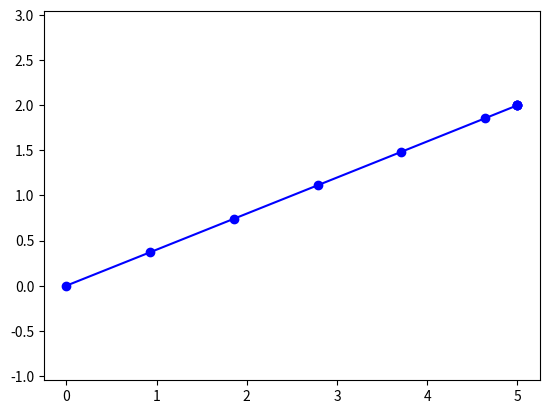

Python code for this plot:
import matplotlib.pyplot as plt
import numpy as np
from scipy.optimize import minimize, LinearConstraint, NonlinearConstraint



### Create a class to perform the trajectory optimization ###

class TrajOpt(object):

    def __init__(self):

        # initialize trajectory
        self.n_waypoints = 10
        self.n_dof = 2
        self.home = np.array([0., 0.])
        self.xi0 = np.zeros((self.n_waypoints, self.n_dof))
        self.xi0 = self.xi0.reshape(-1)

        # create start constraint and action constraint
        self.B = np.zeros((self.n_dof, self.n_dof * self.n_waypoints))
        for idx in range(self.n_dof):
            self.B[idx,idx] = 1
        self.lincon = LinearConstraint(self.B, self.home, self.home)
        self.nonlincon = NonlinearConstraint(self.nl_function, -1.0, 1.0)

    # each action cannot move more than 1 unit
    def nl_function(self, xi):
        xi = xi.reshape(self.n_waypoints, self.n_dof)
        actions = xi[1:, :] - xi[:-1, :]
        return np.linalg.norm(actions, axis=1)

    # trajectory cost function
    def trajcost(self, xi):
        xi = xi.reshape(self.n_waypoints, self.n_dof)
        cost = 0
        ### define your cost function here ###
        ### here is an example encouraging the robot to reach [5, 2] ###
        for idx in range(self.n_waypoints):
            cost += np.linalg.norm(np.array([5., 2.]) - xi[idx, :])
        return cost

    # run the optimizer
    def optimize(self):
        res = minimize(self.trajcost, self.xi0, method='SLSQP', constraints={self.lincon, self.nonlincon}, options={'eps': 1e-3, 'maxiter': 1000})
        xi = res.x.reshape(self.n_waypoints, self.n_dof)
        return xi, res


### Run the trajectory optimizer ###

trajopt = TrajOpt()
xi, res = trajopt.optimize()
print(xi)
plt.plot(xi[:,0], xi[:,1], 'bo-')
plt.axis("equal")
plt.show()
